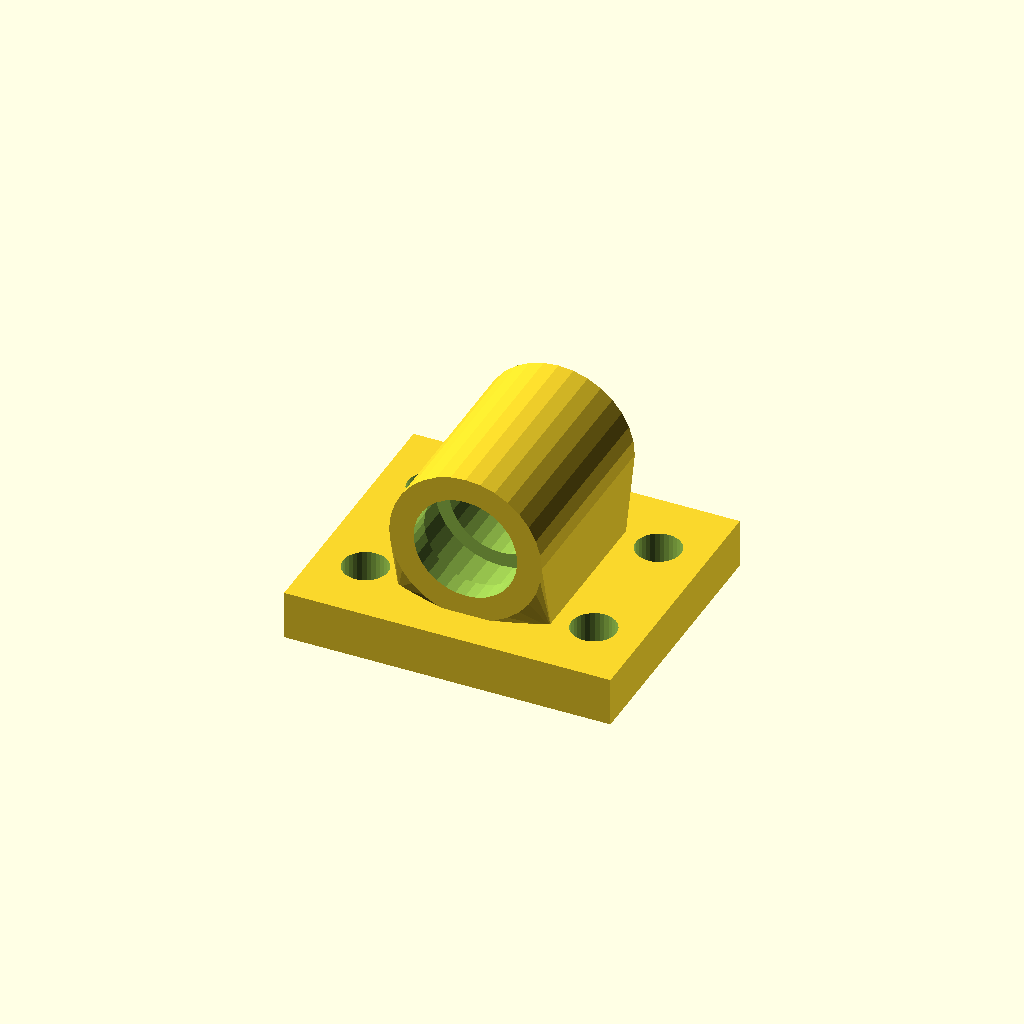
Cell 1: the model at its default parameters.
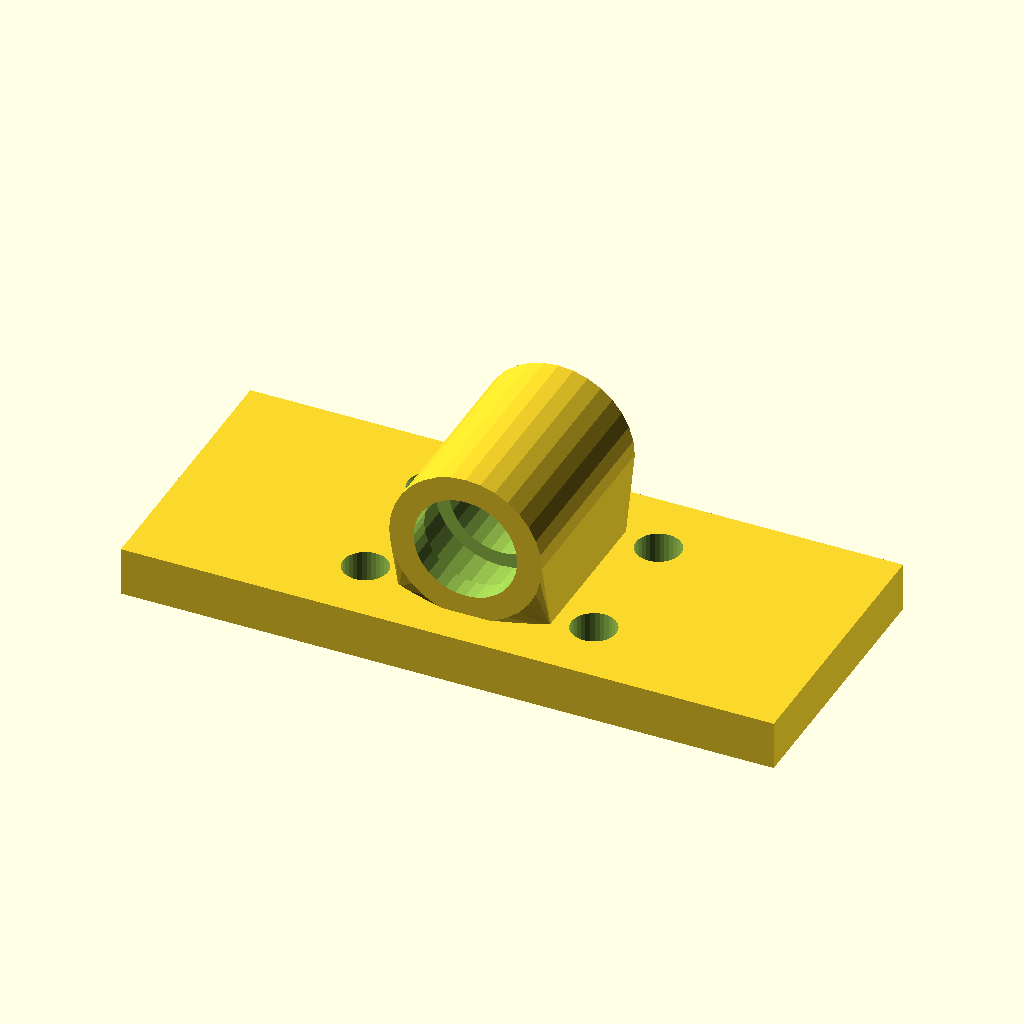
Cell 2: the same model with base_w = 160.
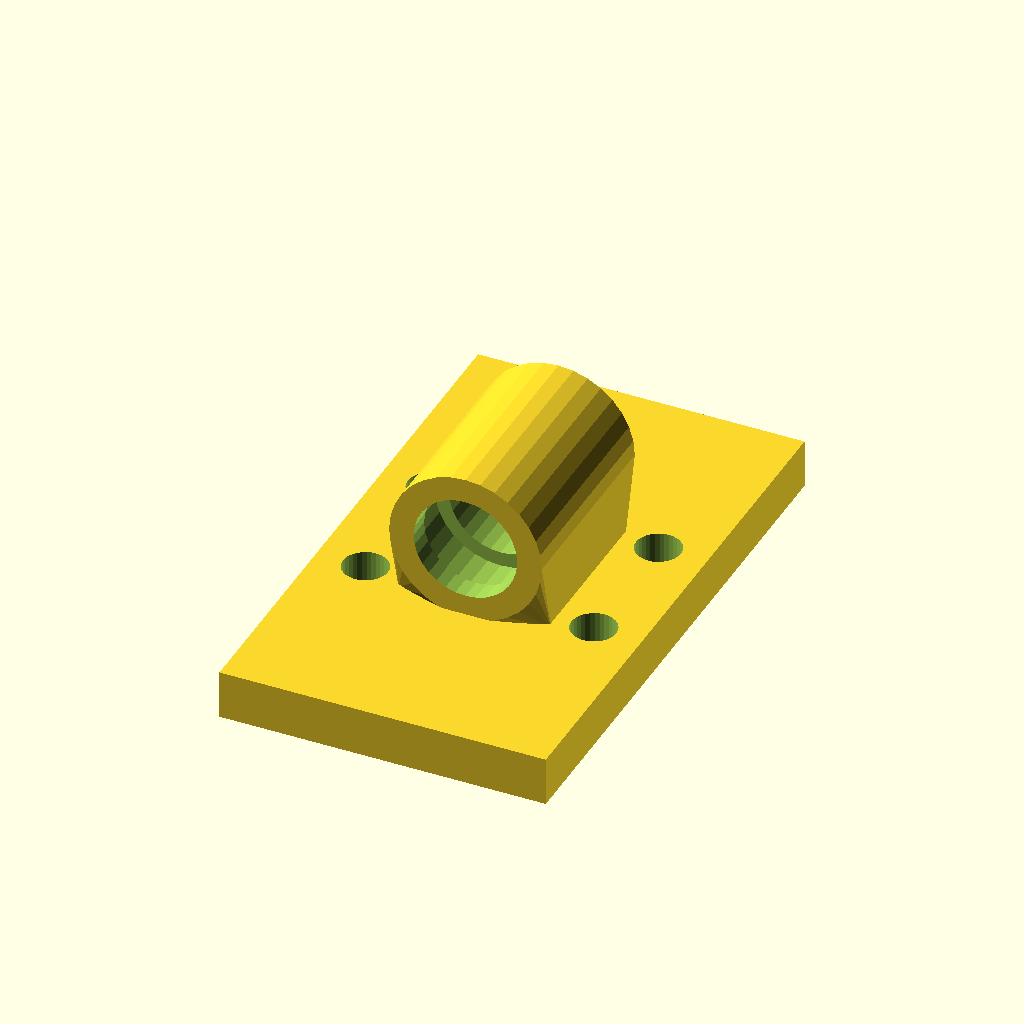
Cell 3: base_d = 136 (everything else at default).
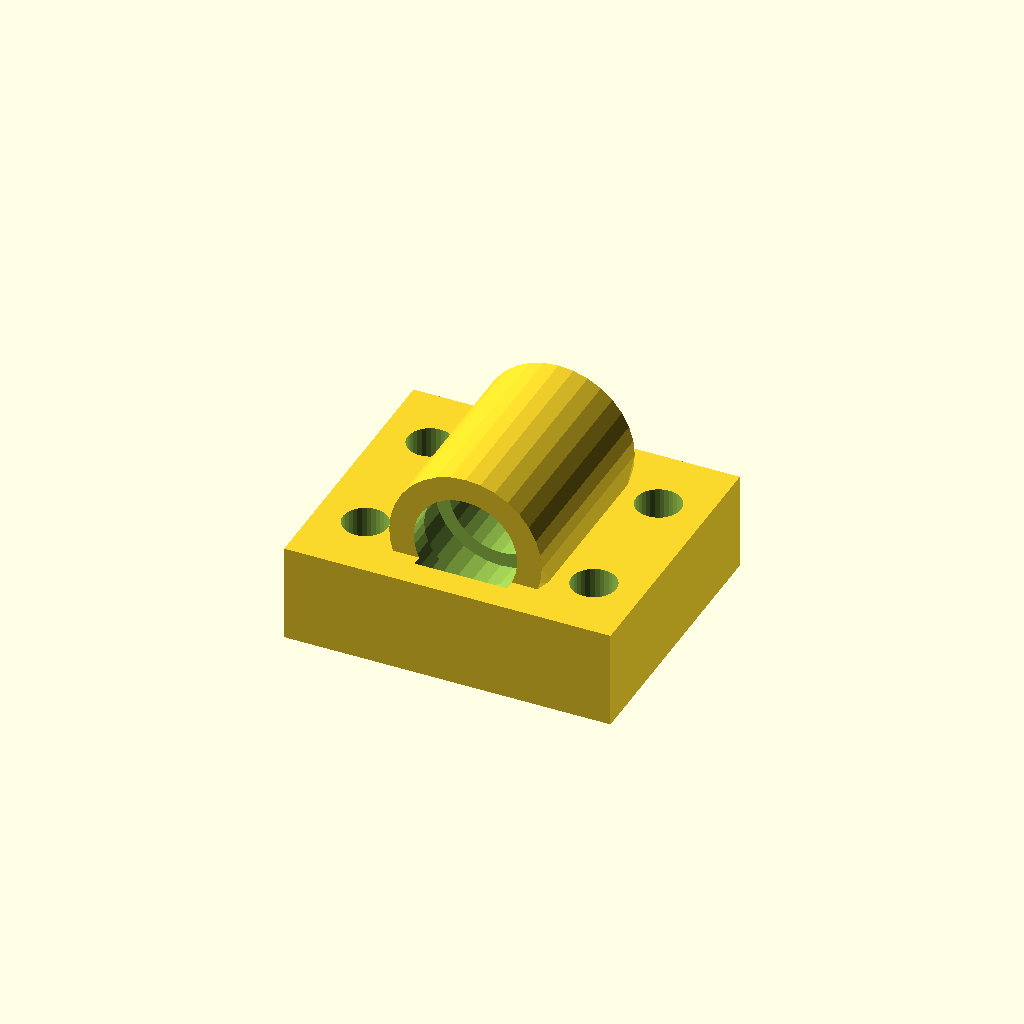
Cell 4: the same model with base_t = 24.
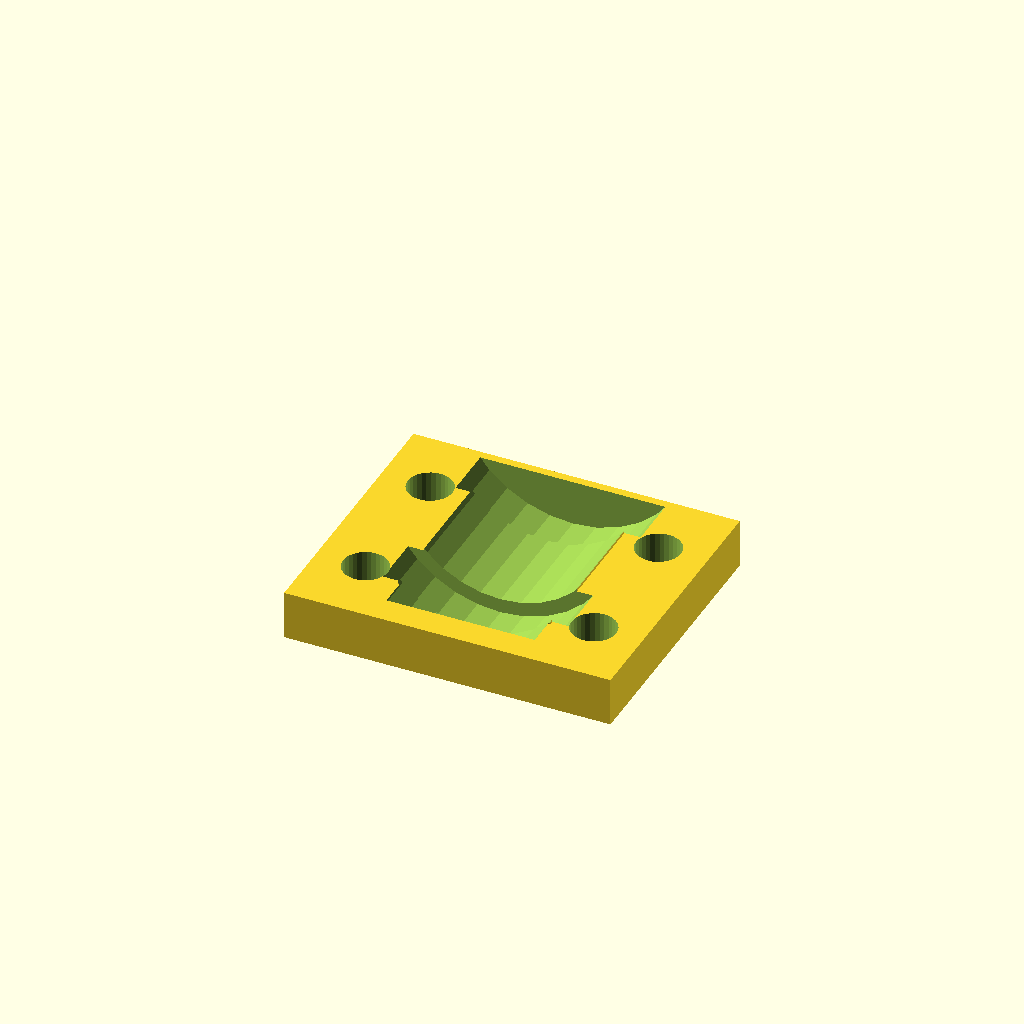
Cell 5: the same model with bore_d = 50.8.
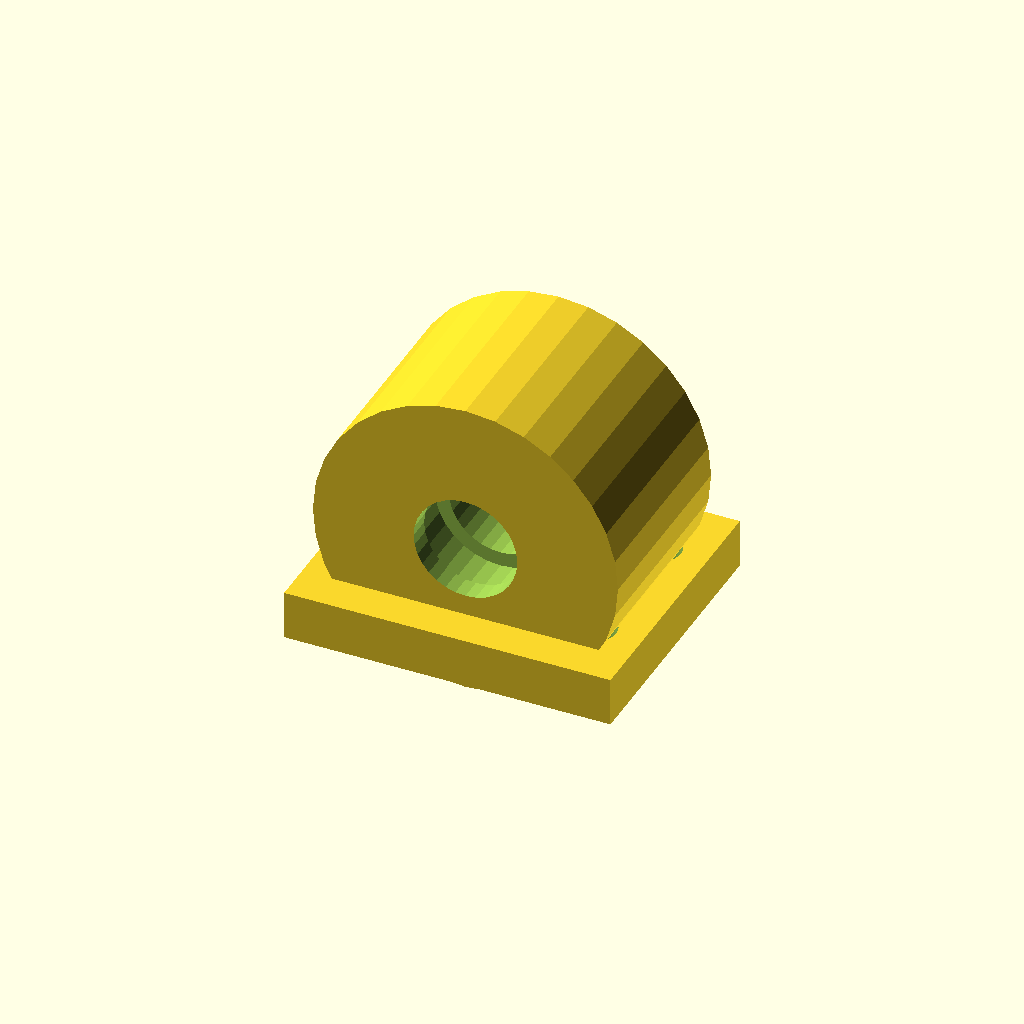
Cell 6 — house_r set to 37.4, the other parameters unchanged.
One fixed orthographic camera (rotation 55°, 0°, 25°; colour scheme Cornfield) for every cell.
The OpenSCAD source (optional_data/data/gen3/bearingblocks/part_0044.scad):
$fn = 32;

// ----------------------------------------------------------------------
// Bearing block: 80 x 68 mm base, 25.4 mm bore at 29.7 mm
// ----------------------------------------------------------------------

// --- parameters (mm) ---
base_w = 80;              // base width
base_d = 68;              // base depth
base_t = 12;              // base thickness
bore_d = 25.4;            // shaft / bearing bore
house_r = 18.7;           // housing outer radius
house_len = 48.96;        // housing length along the shaft
foot_w = 37.4;            // foot width under the housing
foot_len = 38.96;         // foot length along the shaft
axis_z = 29.7;            // bore axis height above the base
holes_d = 11;             // mounting holes
hole_x = 28;              // mounting hole spacing
seat_d = 8;               // bearing seat depth
seat_wall = 3.5;          // seat wall thickness

difference() {
  union() {
    /* base plate with its underside on z = 0 */
    translate([0, 0, base_t / 2]) cube([base_w, base_d, base_t], center = true);
    /* hull foot: a straight web blending into the round housing */
    hull() {
      translate([0, 0, base_t - 0.5]) cube([foot_w, foot_len, 1.6], center = true);
      translate([0, 0, axis_z]) rotate([-90, 0, 0]) cylinder(h = house_len, d = 2 * house_r, center = true);
    }
  }
  /* bore through the housing, 2.5 mm clear on both sides */
  translate([0, 0, axis_z]) rotate([-90, 0, 0]) cylinder(h = house_len + 5, d = bore_d, center = true);
  /* bearing seats, recessed into both ends of the housing */
  for (sy = [-1, 1]) {
    translate([0, sy * (house_len / 2 - seat_d + 2.5), axis_z]) rotate([-90, 0, 0]) cylinder(h = seat_d + 5, d = bore_d + 2 * seat_wall);
  }
  /* mounting holes through the base plate */
  for (hx = [-28, 28]) {
    for (hy = [-17, 17]) {
      translate([hx, hy, -2.5]) cylinder(h = base_t + 5, d = holes_d);
    }
  }
}
Customizer parameters (derived from the source; name, type, default, range or options):
base_w: number, default 80
base_d: number, default 68
base_t: number, default 12
bore_d: number, default 25.4
house_r: number, default 18.7
house_len: number, default 48.96
foot_w: number, default 37.4
foot_len: number, default 38.96
axis_z: number, default 29.7
holes_d: number, default 11
hole_x: number, default 28
seat_d: number, default 8
seat_wall: number, default 3.5
